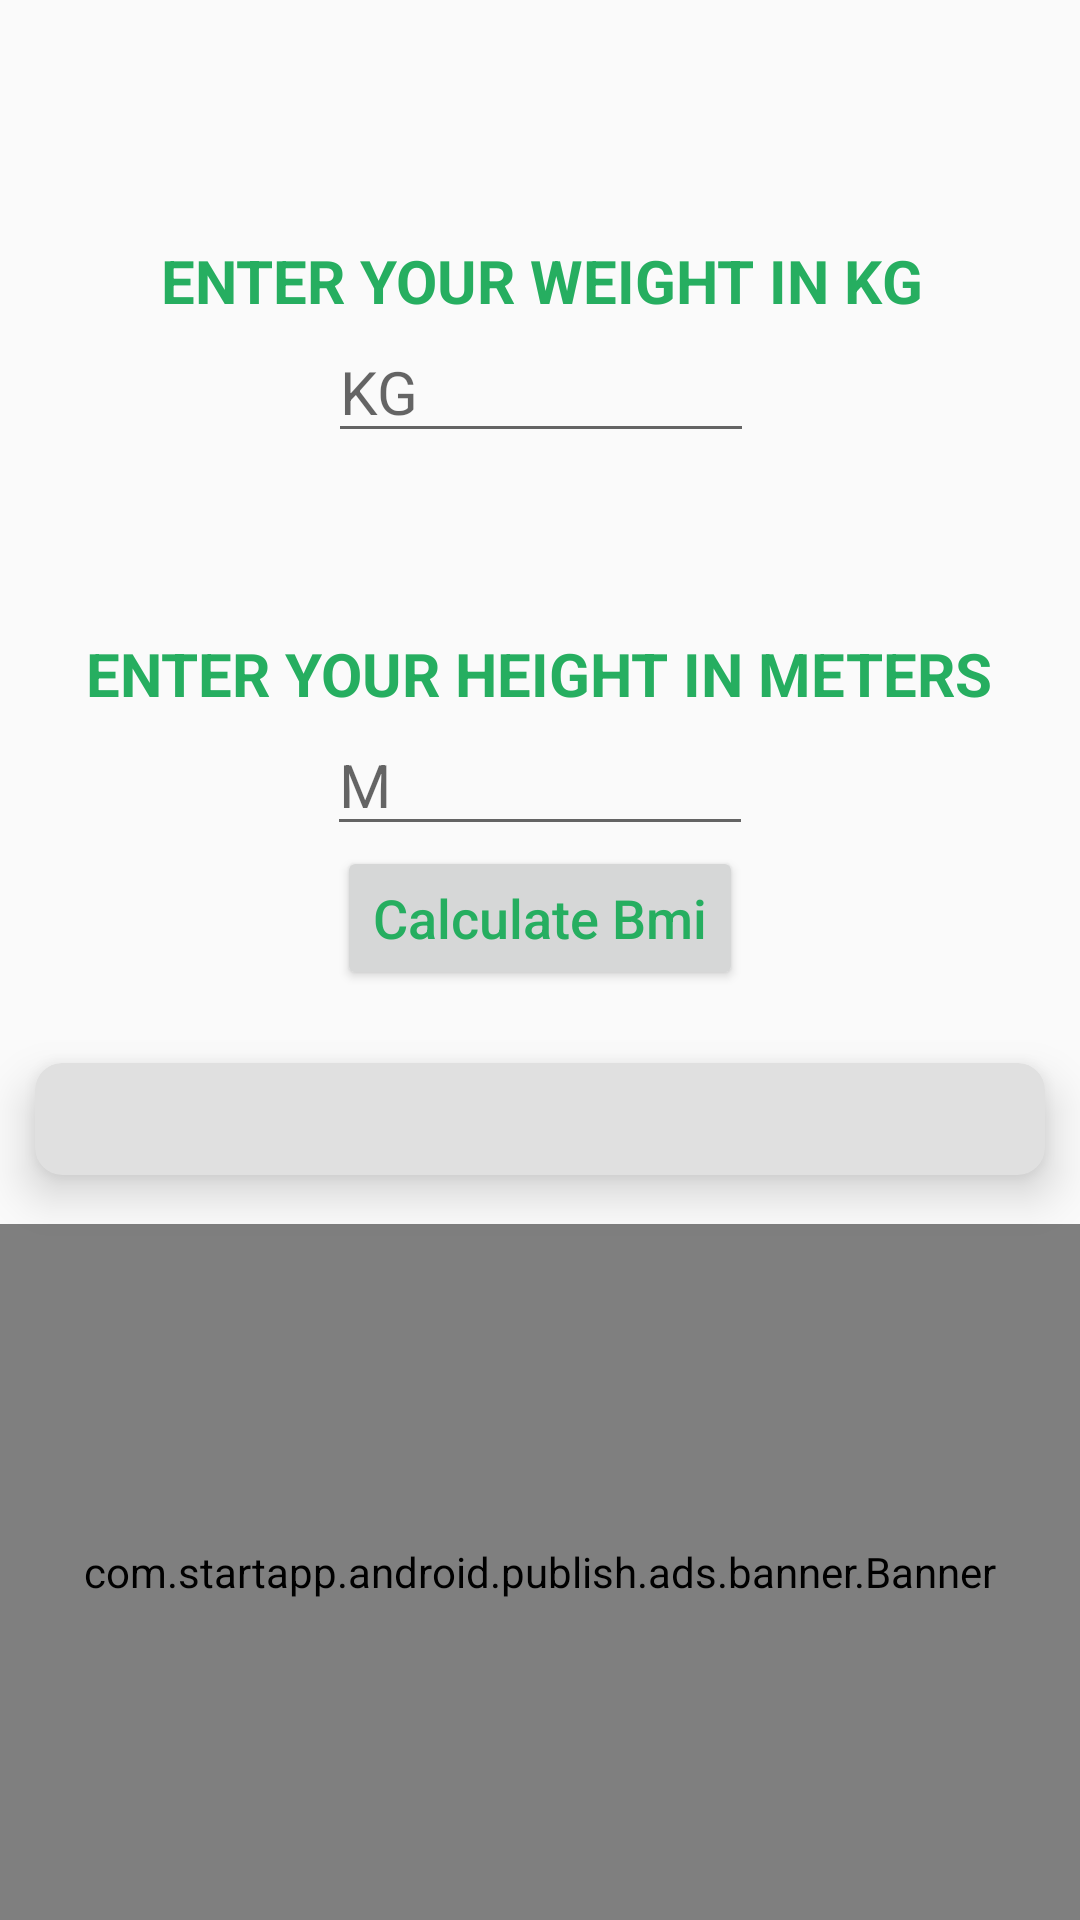

Android layout source for this screen:
<!-- AndroidManifest.xml: application theme AppTheme -->
<!-- res/layout/fragment_first.xml -->
<?xml version="1.0" encoding="utf-8"?>
<androidx.constraintlayout.widget.ConstraintLayout  xmlns:android="http://schemas.android.com/apk/res/android"

    xmlns:app="http://schemas.android.com/apk/res-auto"
    xmlns:tools="http://schemas.android.com/tools"
    android:layout_width="match_parent"
    android:layout_height="match_parent"
    android:orientation="vertical">
    

    <TextView
        android:id="@+id/textView"
        android:layout_width="wrap_content"
        android:layout_height="0dp"
        android:layout_gravity="center_horizontal"
        android:layout_marginTop="80dp"
        android:gravity="center_horizontal"
        android:text="@string/weight"
        android:textAppearance="@style/TextAppearance.AppCompat.Medium.convertText"
        android:textColor="@color/LightGreenYellow"
        android:textSize="20sp"
        app:layout_constraintEnd_toEndOf="parent"
        app:layout_constraintHorizontal_bias="0.502"
        app:layout_constraintStart_toStartOf="parent"
        app:layout_constraintTop_toTopOf="parent" />

    <EditText
        android:id="@+id/weight"
        android:layout_width="wrap_content"
        android:layout_height="wrap_content"
        android:layout_gravity="center_horizontal"
        android:ems="6"
        android:hint="@string/kg"
        android:inputType="number|numberDecimal"
        android:textSize="20sp"
        app:layout_constraintEnd_toEndOf="@+id/textView"
        app:layout_constraintStart_toStartOf="@+id/textView"
        app:layout_constraintTop_toBottomOf="@+id/textView" />

    <TextView
        android:id="@+id/textView2"
        android:layout_width="wrap_content"
        android:layout_height="wrap_content"
        android:layout_gravity="center_horizontal"
        android:layout_marginTop="60dp"
        android:gravity="center_horizontal"
        android:text="@string/height"
        android:textAppearance="@style/TextAppearance.AppCompat.Medium.convertText"
        android:textColor="@color/LightGreenYellow"
        android:textSize="20sp"
        app:layout_constraintEnd_toEndOf="parent"
        app:layout_constraintHorizontal_bias="0.496"
        app:layout_constraintStart_toStartOf="parent"
        app:layout_constraintTop_toBottomOf="@+id/weight" />

    <EditText
        android:id="@+id/height"
        android:layout_width="wrap_content"
        android:layout_height="wrap_content"
        android:layout_gravity="center_horizontal"
        android:ems="6"
        android:hint="@string/m"
        android:inputType="number|numberDecimal"
        android:textSize="20sp"
        app:layout_constraintEnd_toEndOf="@+id/textView2"
        app:layout_constraintStart_toStartOf="@+id/textView2"
        app:layout_constraintTop_toBottomOf="@+id/textView2" />

    <Button
        android:id="@+id/calc"
        android:layout_width="wrap_content"
        android:layout_height="wrap_content"
        android:layout_gravity="center_horizontal"
        android:text="@string/calc_bmi"
        android:textAppearance="@style/TextAppearance.AppCompat.Body2"
        android:textColor="@color/LightGreenYellow"
        android:textSize="18sp"
        app:layout_constraintBottom_toTopOf="@+id/resultCard"
        app:layout_constraintEnd_toEndOf="parent"
        app:layout_constraintStart_toStartOf="parent"
        app:layout_constraintTop_toBottomOf="@+id/height"
        app:layout_constraintVertical_bias="0.347" />

    <com.startapp.android.publish.ads.banner.Banner
        android:id="@+id/startAppBanner"
        android:layout_width="0dp"
        android:layout_height="0dp"
        android:layout_alignParentBottom="true"
        android:layout_centerHorizontal="true"
        android:layout_gravity="bottom|center"
        app:layout_constraintBottom_toBottomOf="parent"
        app:layout_constraintEnd_toEndOf="parent"
        app:layout_constraintStart_toStartOf="parent"
        app:layout_constraintTop_toBottomOf="@+id/resultCard" />

    <androidx.cardview.widget.CardView
        android:id="@+id/resultCard"
        android:layout_width="match_parent"
        android:layout_height="wrap_content"
        android:layout_marginTop="8dp"
        app:cardBackgroundColor="@color/colorPrimary"
        app:cardCornerRadius="9dp"
        app:cardElevation="9dp"
        app:cardUseCompatPadding="true"
        app:contentPadding="4dp"
        app:layout_constraintEnd_toEndOf="parent"
        app:layout_constraintHorizontal_bias="0.482"
        app:layout_constraintStart_toStartOf="parent"
        app:layout_constraintTop_toBottomOf="@+id/calc">

        <TextView
            android:id="@+id/result"
            android:layout_width="match_parent"
            android:layout_height="wrap_content"
            android:layout_gravity="center_horizontal"
            android:gravity="center_horizontal"
            android:textColor="@android:color/black"
            android:textIsSelectable="true"
            android:textSize="22sp"
            android:textStyle="bold|italic" />
    </androidx.cardview.widget.CardView>


</androidx.constraintlayout.widget.ConstraintLayout>
<!-- resources referenced by this layout -->
<resources>
  <color name="LightGreenYellow">#26AE60</color>
  <color name="colorPrimary">#e0e0e0</color>
  <string name="calc_bmi">Calculate Bmi</string>
  <string name="height">Enter Your Height in Meters </string>
  <string name="kg">KG</string>
  <string name="m">M</string>
  <string name="weight">Enter your Weight in Kg</string>
  <style name="TextAppearance.AppCompat.Medium.convertText">
          <item name="android:textAllCaps">true</item>
          <item name="android:textColor">@color/darkGreenYellow</item>
          <item name="android:textStyle">bold</item>
  
      </style>
  <style name="AppTheme" parent="Theme.AppCompat.Light.DarkActionBar">
          
          <item name="colorPrimary">@color/colorPrimary</item>
          <item name="colorPrimaryDark">@color/colorPrimaryDark</item>
          <item name="colorAccent">@color/colorAccent</item>
  
  
  
      </style>
  <color name="darkGreenYellow">#019031</color>
  <color name="colorPrimaryDark">#8c8c8c</color>
  <color name="colorAccent">#338a3e</color>
</resources>
